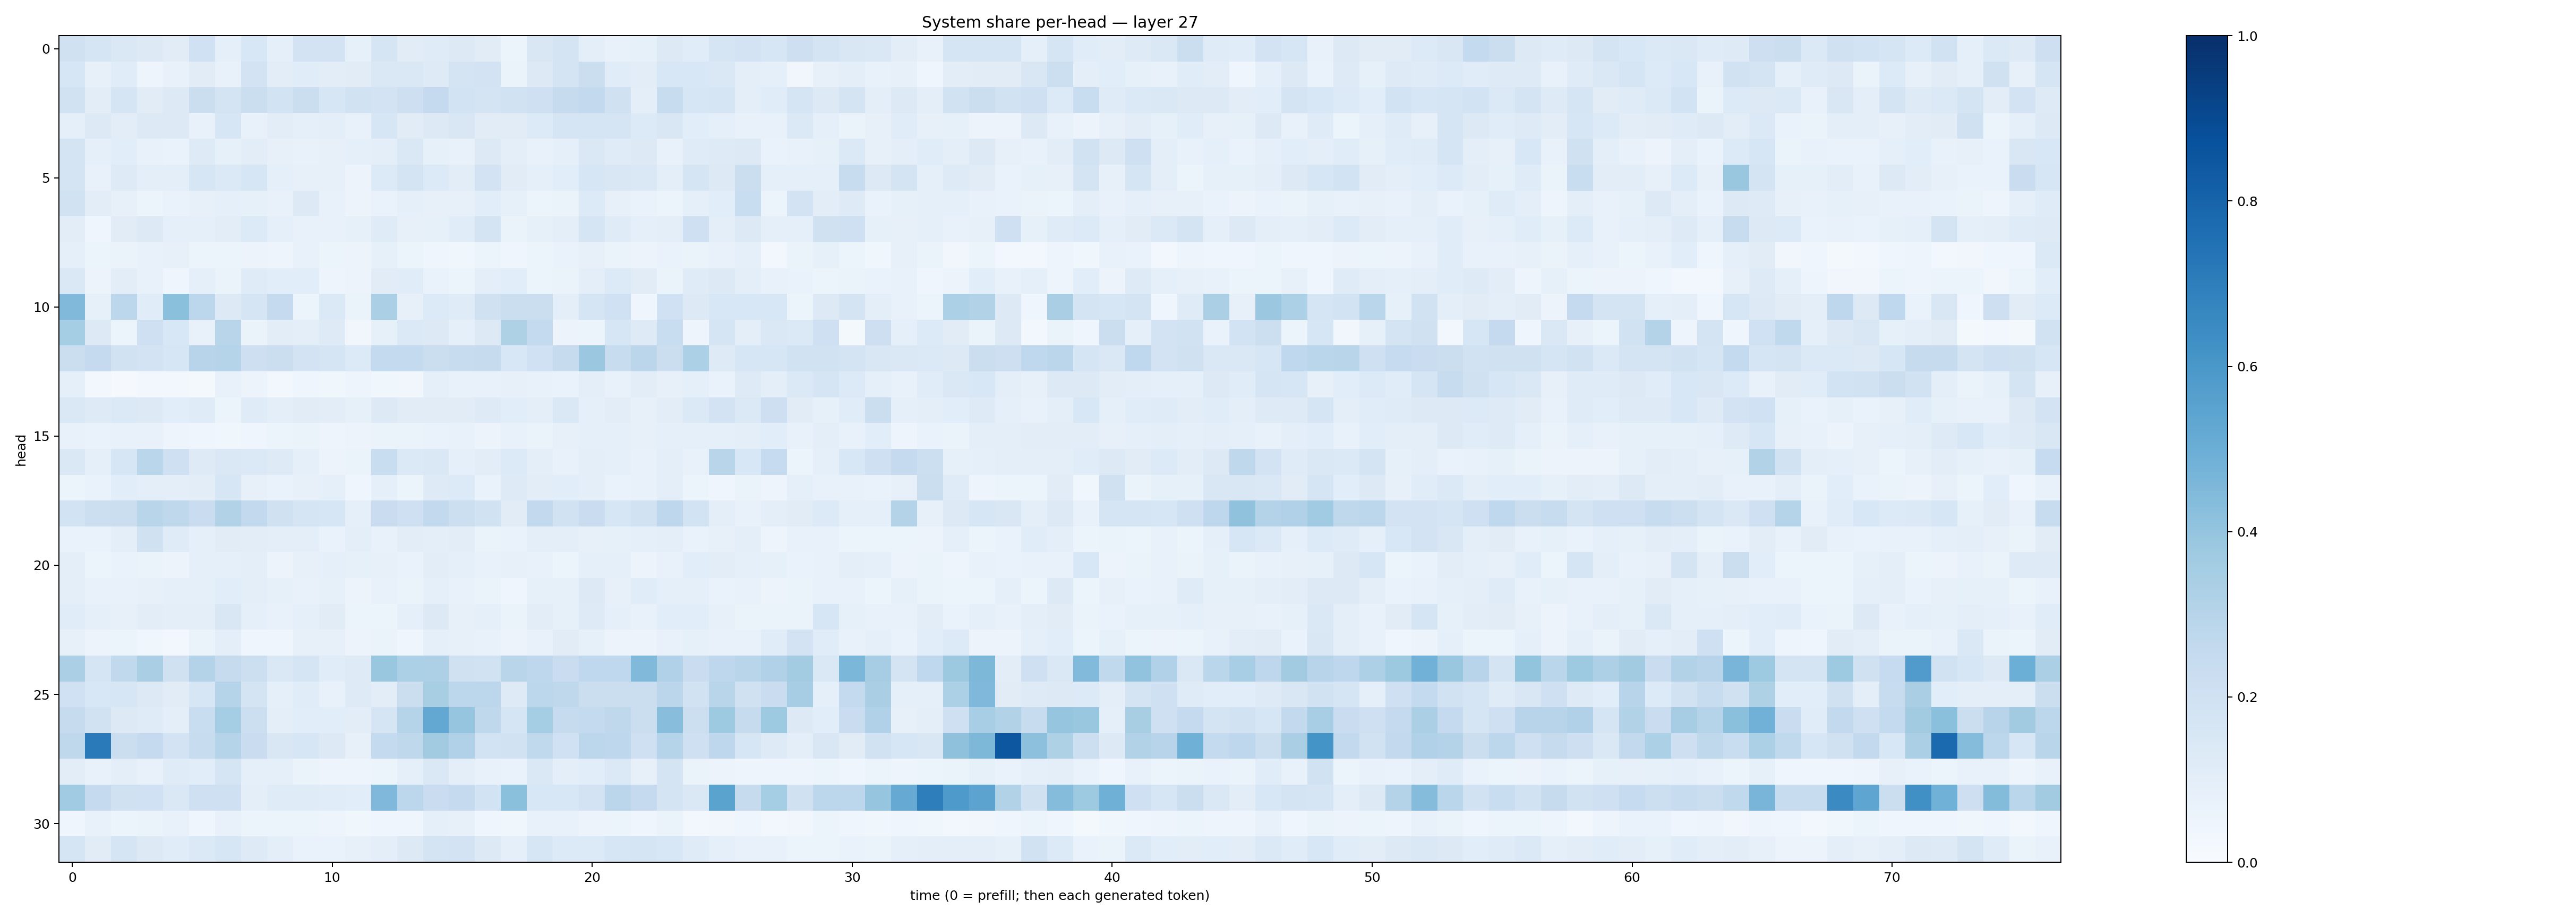

Values plotted in this chart, from the file beside it:
0.19915658, 0.16571994, 0.14310242, 0.12875806, 0.11322332, 0.19958946, 0.088916026, 0.15255488, 0.09151432, 0.18238878, 0.18161552, 0.08314685, 0.16848168, 0.11158832, 0.11750885, 0.13145767, 0.11242315, 0.059536926, 0.14910088, 0.17197995, 0.09837293, 0.07408249, 0.08231123, 0.12803885
0.1626, 0.08003, 0.1151, 0.04813, 0.07779, 0.1122, 0.07485, 0.1811, 0.1029, 0.1171, 0.1027, 0.1102, 0.1423, 0.1423, 0.1228, 0.1722, 0.1805, 0.06465, 0.1282, 0.1745, 0.2259, 0.1134, 0.105, 0.1551
0.1887, 0.1046, 0.1667, 0.1104, 0.1275, 0.219, 0.1728, 0.2232, 0.185, 0.2227, 0.1638, 0.194, 0.1813, 0.2134, 0.2536, 0.1845, 0.1752, 0.1923, 0.2079, 0.2439, 0.2581, 0.1973, 0.1014, 0.2346
0.09293, 0.1277, 0.1051, 0.1316, 0.1298, 0.07619, 0.1577, 0.07134, 0.1023, 0.08929, 0.09684, 0.07176, 0.1573, 0.1112, 0.1316, 0.1507, 0.1105, 0.1127, 0.1358, 0.1648, 0.167, 0.1688, 0.1355, 0.1504
0.1724, 0.08859, 0.1073, 0.07407, 0.06734, 0.1241, 0.08578, 0.1023, 0.07941, 0.07503, 0.07956, 0.08757, 0.1004, 0.1422, 0.08204, 0.07206, 0.1265, 0.09841, 0.0719, 0.08725, 0.1484, 0.1192, 0.1297, 0.07766
0.172, 0.07422, 0.1224, 0.09537, 0.09991, 0.1566, 0.1403, 0.1619, 0.09009, 0.08101, 0.07915, 0.05747, 0.1331, 0.1783, 0.1347, 0.1046, 0.1833, 0.1095, 0.09241, 0.1072, 0.1564, 0.1505, 0.1428, 0.09477
0.1932, 0.1051, 0.08071, 0.05937, 0.06803, 0.07929, 0.08609, 0.08501, 0.07563, 0.1277, 0.07187, 0.05689, 0.06956, 0.08725, 0.07976, 0.08077, 0.1061, 0.0841, 0.05919, 0.06322, 0.1351, 0.08131, 0.06802, 0.06223
0.1028, 0.0398, 0.1098, 0.1284, 0.0917, 0.09224, 0.104, 0.1353, 0.09115, 0.074, 0.07567, 0.08442, 0.1172, 0.08035, 0.08571, 0.1137, 0.176, 0.06416, 0.08512, 0.09487, 0.1679, 0.1186, 0.09356, 0.09709
0.09195, 0.05195, 0.06558, 0.0723, 0.0785, 0.05338, 0.05111, 0.05675, 0.04749, 0.07242, 0.05885, 0.05586, 0.08381, 0.05182, 0.04404, 0.03694, 0.05137, 0.04639, 0.05902, 0.06651, 0.0796, 0.06304, 0.05551, 0.06747
0.1441, 0.05819, 0.1029, 0.07288, 0.04308, 0.08813, 0.06598, 0.1204, 0.1062, 0.1059, 0.0482, 0.05768, 0.1121, 0.117, 0.06789, 0.06219, 0.09427, 0.1075, 0.05093, 0.06535, 0.1011, 0.1328, 0.1106, 0.06376
0.4481, 0.08429, 0.2781, 0.1151, 0.418, 0.2784, 0.132, 0.1664, 0.253, 0.05244, 0.1396, 0.06397, 0.3332, 0.07997, 0.1357, 0.1174, 0.1973, 0.2233, 0.2193, 0.1004, 0.1679, 0.2031, 0.04063, 0.2013
0.3527, 0.1276, 0.06085, 0.2037, 0.1556, 0.07041, 0.2902, 0.06447, 0.1017, 0.09413, 0.122, 0.03178, 0.08234, 0.1397, 0.1308, 0.08874, 0.127, 0.3235, 0.2546, 0.05661, 0.05151, 0.1614, 0.1225, 0.2326
0.2188, 0.2501, 0.1898, 0.1828, 0.1589, 0.2947, 0.3036, 0.2114, 0.2263, 0.1828, 0.1718, 0.1351, 0.2567, 0.2565, 0.2239, 0.2389, 0.2425, 0.1546, 0.2027, 0.2439, 0.3819, 0.2362, 0.2815, 0.2237
0.09177, 0.02864, 0.01108, 0.02484, 0.02931, 0.02116, 0.07184, 0.05772, 0.02494, 0.04016, 0.03527, 0.04948, 0.03674, 0.03366, 0.09009, 0.07283, 0.07032, 0.07837, 0.07433, 0.06889, 0.1007, 0.07215, 0.1033, 0.08101
0.1459, 0.1233, 0.1399, 0.125, 0.1072, 0.1184, 0.06061, 0.1198, 0.09904, 0.1102, 0.1046, 0.0847, 0.1292, 0.1096, 0.111, 0.1095, 0.1215, 0.1083, 0.0959, 0.143, 0.08792, 0.1021, 0.07865, 0.105
0.07074, 0.06888, 0.07569, 0.07173, 0.04899, 0.04673, 0.03794, 0.04662, 0.05963, 0.06296, 0.048, 0.05789, 0.06511, 0.06403, 0.06966, 0.072, 0.05814, 0.07087, 0.06604, 0.08074, 0.08763, 0.09087, 0.07915, 0.08762
0.1442, 0.08766, 0.16, 0.287, 0.2038, 0.1223, 0.1459, 0.1386, 0.1214, 0.09115, 0.05709, 0.06476, 0.2316, 0.1372, 0.146, 0.08683, 0.1029, 0.1332, 0.09783, 0.07453, 0.09466, 0.09251, 0.07708, 0.1013
0.05998, 0.06728, 0.1088, 0.1005, 0.09634, 0.1043, 0.1617, 0.0814, 0.06647, 0.07954, 0.0894, 0.04144, 0.08707, 0.05999, 0.1239, 0.1343, 0.06815, 0.122, 0.1028, 0.1085, 0.0984, 0.06953, 0.07218, 0.0979
0.1861, 0.2155, 0.2192, 0.2892, 0.2702, 0.2281, 0.3163, 0.2611, 0.1987, 0.1688, 0.1565, 0.09239, 0.2294, 0.2081, 0.259, 0.218, 0.1882, 0.11, 0.2615, 0.1879, 0.2295, 0.1629, 0.1953, 0.2735
0.06649, 0.06964, 0.09755, 0.1958, 0.121, 0.08942, 0.1131, 0.1035, 0.09631, 0.09824, 0.06921, 0.09629, 0.07653, 0.1047, 0.09426, 0.1036, 0.06494, 0.06705, 0.09903, 0.09757, 0.08184, 0.08504, 0.08962, 0.09701
0.09423, 0.06042, 0.06916, 0.06294, 0.05626, 0.08688, 0.08826, 0.09428, 0.05637, 0.07828, 0.08916, 0.08219, 0.07896, 0.0683, 0.103, 0.08646, 0.07439, 0.07964, 0.07436, 0.05878, 0.08854, 0.09256, 0.0576, 0.0755
0.09525, 0.07143, 0.07465, 0.07916, 0.0881, 0.09006, 0.1069, 0.09596, 0.08391, 0.07195, 0.08402, 0.05684, 0.07164, 0.06261, 0.08816, 0.07734, 0.06442, 0.04658, 0.08432, 0.08362, 0.1273, 0.07906, 0.1154, 0.09317
0.116, 0.09309, 0.07944, 0.103, 0.09865, 0.0998, 0.1521, 0.09309, 0.0757, 0.09106, 0.1129, 0.05259, 0.05372, 0.0873, 0.1251, 0.07836, 0.08942, 0.06491, 0.1054, 0.08373, 0.1215, 0.08809, 0.07491, 0.1066
0.08137, 0.05554, 0.05105, 0.03675, 0.02457, 0.06268, 0.09771, 0.04066, 0.04536, 0.08112, 0.07851, 0.05659, 0.06355, 0.04528, 0.09201, 0.08103, 0.07739, 0.05589, 0.078, 0.1123, 0.08359, 0.05538, 0.0552, 0.0712
0.3321, 0.1715, 0.2649, 0.3385, 0.1953, 0.3054, 0.2436, 0.218, 0.1482, 0.1656, 0.1164, 0.1245, 0.3835, 0.3285, 0.3246, 0.1953, 0.1908, 0.2917, 0.2746, 0.2272, 0.2669, 0.2666, 0.4486, 0.3203
0.2006, 0.1556, 0.1619, 0.1295, 0.11, 0.1625, 0.2987, 0.178, 0.08721, 0.1156, 0.07642, 0.122, 0.1038, 0.2252, 0.3429, 0.2804, 0.2797, 0.1238, 0.2788, 0.2697, 0.2198, 0.2261, 0.2259, 0.2851
0.246, 0.1906, 0.1288, 0.1208, 0.09835, 0.2305, 0.3551, 0.2151, 0.09836, 0.1091, 0.1084, 0.1022, 0.1662, 0.3006, 0.5267, 0.3947, 0.2719, 0.168, 0.3542, 0.2436, 0.2566, 0.2715, 0.2207, 0.429
0.2697, 0.7119, 0.2251, 0.2522, 0.1801, 0.2382, 0.298, 0.2296, 0.1492, 0.1599, 0.1303, 0.08015, 0.2544, 0.2701, 0.3616, 0.3166, 0.1868, 0.1877, 0.2631, 0.2001, 0.2774, 0.2764, 0.2077, 0.3011
0.1021, 0.07742, 0.09625, 0.07808, 0.1194, 0.1089, 0.1698, 0.08931, 0.09088, 0.06617, 0.04914, 0.04759, 0.05383, 0.08697, 0.1476, 0.09718, 0.07112, 0.06644, 0.1425, 0.09597, 0.1055, 0.1374, 0.0816, 0.174
0.3666, 0.2504, 0.1963, 0.2019, 0.1424, 0.2097, 0.2035, 0.09863, 0.1195, 0.121, 0.1169, 0.1062, 0.4499, 0.2808, 0.229, 0.2538, 0.1871, 0.4192, 0.1558, 0.1551, 0.1798, 0.2829, 0.2533, 0.1781
0.04482, 0.07086, 0.06135, 0.0642, 0.07393, 0.04687, 0.07425, 0.05224, 0.05371, 0.06244, 0.04727, 0.03762, 0.03965, 0.04137, 0.08938, 0.08056, 0.0459, 0.03716, 0.07071, 0.07235, 0.05522, 0.06164, 0.04104, 0.06419
0.1691, 0.111, 0.1678, 0.1256, 0.1167, 0.139, 0.1599, 0.1212, 0.0992, 0.06884, 0.06982, 0.07992, 0.0958, 0.1295, 0.1771, 0.1803, 0.1309, 0.09162, 0.1605, 0.1331, 0.133, 0.1583, 0.1698, 0.1549
